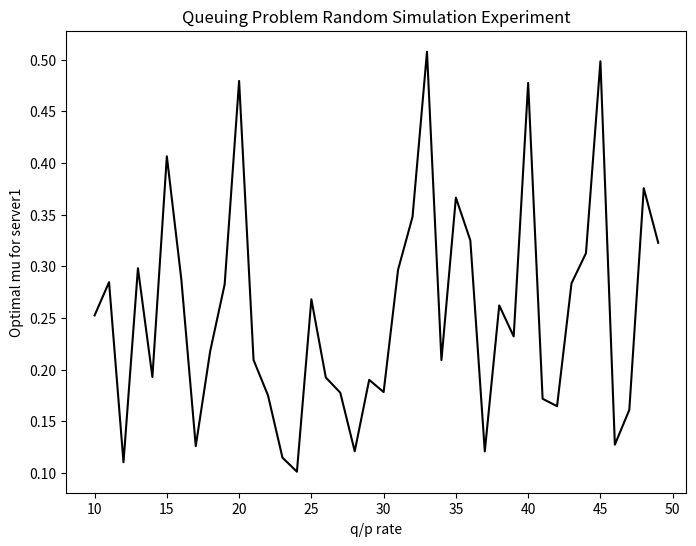

The matplotlib source for this figure:

# coding: utf-8

# In[24]:


import numpy as np
from matplotlib import style
import matplotlib.pyplot as plt
import seaborn as sns


# ------------------define object: client------------------------#
class Client(object):
    def __init__(self, arrive_time):
        self.server = None   # Server that is object to client
        self.arrive_time = arrive_time  # Client's arrival time
        self.wait_time = 0 # Client's waiting time
        self.serve_time = 0 # Client's starting time to receive service
        self.leave_time = 0 # Client's leaving time

    def Set_Server(self, server):
        self.server = server # set server for client
        self.serve_time = self.server.serve_time 
        self.leave_time = self.arrive_time + self.wait_time + self.serve_time #leave time=arrival time+ wait time+ service time


# ---------------------define object:server-------------------#
class Server(object):
    def __init__(self, serve_time):
        self.serve_time = serve_time # each server has it's service rate
        self.used = False # whether this server is used
        self.starting_time = [] # the starting service time for this server
        self.ending_time = [] # the ending service time for this server


class Queue(object):
    def __init__(self, Client_list, Server_list):
        self.available = [] # available server by now
        self.current_time = 0 # time now
        self.Client_list = Client_list
        self.Server_list = Server_list

    def process(self):
        for server in self.Server_list:
            self.available.append(server)

        #print("The number of rest clients: " + str(len(self.Client_list)))
        while len(self.Client_list) != 0:

            client = self.Client_list[0] # get the first client in list
            self.current_time = client.arrive_time + client.wait_time# time now= arrival time + waiting time

            for server in self.Server_list:
                #if server is being used, and time now is over the ending service time, which means this server is available again, then add this server to available list
                if (server.used == True) and (self.current_time >= (server.starting_time[-1] + server.serve_time-0.00001)):
                    
                    server.used = False
                    self.available.append(server)

            if len(self.available) != 0:  # the waiting time of current client is 0
                #if there are servers idle, client will choose the idle server with bigggest service rate, eg best choice.
                best_server = self.available[0]
                if len(self.available) > 1:
                    for server in self.available:
                        if server.serve_time < best_server.serve_time:
                            best_server = server

                client.Set_Server(best_server) # allocate the best server to client
                best_server.used = True # best server is busy
                self.available.remove(best_server) # delete this best server from available list
                best_server.starting_time.append(client.arrive_time + client.wait_time)  # As the waiting time is 0, the starting serve time is "arrive_time"
                best_server.ending_time.append(client.leave_time)
                self.Client_list.pop(0) #  end this client,leave this system


            else: #  if all the servers are busy
                waiting1 = self.Server_list[0].starting_time[-1] + self.Server_list[0].serve_time - self.current_time  # time to wait for Server1
                waiting2 = self.Server_list[1].starting_time[-1] + self.Server_list[1].serve_time - self.current_time  # time to wait for Server2
                waiting3 = self.Server_list[2].starting_time[-1] + self.Server_list[2].serve_time - self.current_time  # time to wait for Server3
                client.wait_time = min(waiting1, waiting2, waiting3) # the waiting time should be the minimal
            #print("The number of rest clients: " + str(len(self.Client_list)))
        #print("\n")

def main(mu1,k,opt=None,om=None):
    
    lamda = 1 # clients' arrival follows Possion Distribution
    TOTAL_TIME = total_time
    # set service rate to three servers. The service time follows Exponential Distribution
    serve_time1 = np.random.exponential(1/mu1)
    #print(serve_time1)
    serve_time2 = np.random.exponential(1/k)
    serve_time3 = np.random.exponential(1/k)

    # -----randomly generate the client's arrival time in total simulation time---------#
    first_client = np.random.poisson(lam=lamda, size=1)
    t = first_client
    arrive_time = []
    while t < TOTAL_TIME:
        interval = np.random.poisson(lam=lamda, size=1) + 0.1
        arrive_time = np.append(arrive_time, t)
        t = t + interval

    # ---------------generate clients----------------------------#
    Client_list = []
    for i in range(len(arrive_time)):
        Client_list.append(Client(arrive_time[i]))

    
    # ---------------------generate servers---------------------#
    Server1 = Server(serve_time1)
    Server2 = Server(serve_time2)
    Server3 = Server(serve_time3)
    Server_list = [Server1, Server2, Server3]

    queue = Queue(Client_list, Server_list)

    queue.process()
    starting1 = queue.Server_list[0].starting_time
    ending1 = queue.Server_list[0].ending_time
    starting2 = queue.Server_list[1].starting_time
    ending2 = queue.Server_list[1].ending_time
    starting3 = queue.Server_list[2].starting_time
    ending3 = queue.Server_list[2].ending_time


    # collect the client data in total simulation time. eg reject the client if his leaving time is out of total simulation time.
    starting1_observed = []
    ending1_observed = []

    for i in range(len(starting1)):
        if ending1[i] <= TOTAL_TIME:
            starting1_observed.append(starting1[i])
            ending1_observed.append(ending1[i])

    starting2_observed = []
    ending2_observed = []
    for i in range(len(starting2)):
        if ending2[i] <= TOTAL_TIME:
            starting2_observed.append(starting2[i])
            ending2_observed.append(ending2[i])
 
    starting3_observed = []
    ending3_observed = []
    for i in range(len(starting3)):
        if ending3[i] <= TOTAL_TIME:
            starting3_observed.append(starting3[i])
            ending3_observed.append(ending3[i])

    # calculate the idle time
    diff1 = list(map(lambda x: x[0] - x[1], zip(ending1_observed, starting1_observed))) 
    idle1 = TOTAL_TIME - sum(diff1)
    if opt == True:
        print("The idle time of Server1 is: " + str(idle1))

    diff2 = list(map(lambda x: x[0] - x[1], zip(ending2_observed, starting2_observed))) 
    idle2 = TOTAL_TIME - sum(diff2)
    #print("The idle time of Server2 is: " + str(idle2))

    diff3 = list(map(lambda x: x[0] - x[1], zip(ending3_observed, starting3_observed))) 
    idle3 = TOTAL_TIME - sum(diff3)
    #print("The idle time of Server3 is: " + str(idle3))

    return idle1

def f(idletime,total_time,mu,p,q):
    
    Utility = -(-np.log(idletime/total_time)*p-q*(mu**2)) # ulitily function -(ln(idle rate)*p-q*mu^2)
    return Utility

if __name__ == '__main__':
    
    
    #golden section method . the single variable is server 1 's service rate, eg mu_1'
    K_list=[]
    mu_star=[]
    utility_list=[]
    k=0.5
    p=1
    q=10
    rate=q/p
    Rate_list=[]
    while rate < 50: #by changing other two servers' service rate to get different optimal mu for server 1
        total_time = 200 # total simulation time 
        a = 0.1
        b = 10
        tol = 0.00001
        gr = 0.618
        x_1 = b-(b-a)*gr
        x_2 = a+(b-a)*gr
        opt = False
        while abs(x_2-x_1) > tol:
            if f(main(x_1,k),total_time,x_1,p,q) < f(main(x_2,k),total_time,x_2,p,q):
                b = x_2
            else:
                a = x_1
            x_1 = b-(b-a)*gr
            x_2 = a+(b-a)*gr
        optimal_mu = (a+b)/2
        opt = True
        om = True
        max_utility = -f(main(optimal_mu,k,opt),total_time,optimal_mu,p,q)
        mu_star.append(optimal_mu)
        Rate_list.append(rate)
        rate=rate+1   
        print("The q/p rate is",rate)
        print("The optimal mu is:",optimal_mu)
        print("The max utility of server 1 is ",max_utility)


fig = plt.figure(figsize = (8,6))
optimal_mu, = plt.plot(Rate_list,mu_star,label = 'mu_star',color='k')
#max_utility,= plt.plot(Rate,utility_list,label="utility_list")

        
plt.title(("Queuing problem random simulation experiment").title())
#plt.ylim(ymin =0, ymax = 2)
plt.xlabel("q/p rate")
plt.ylabel("Optimal mu for server1")
plt.show()

